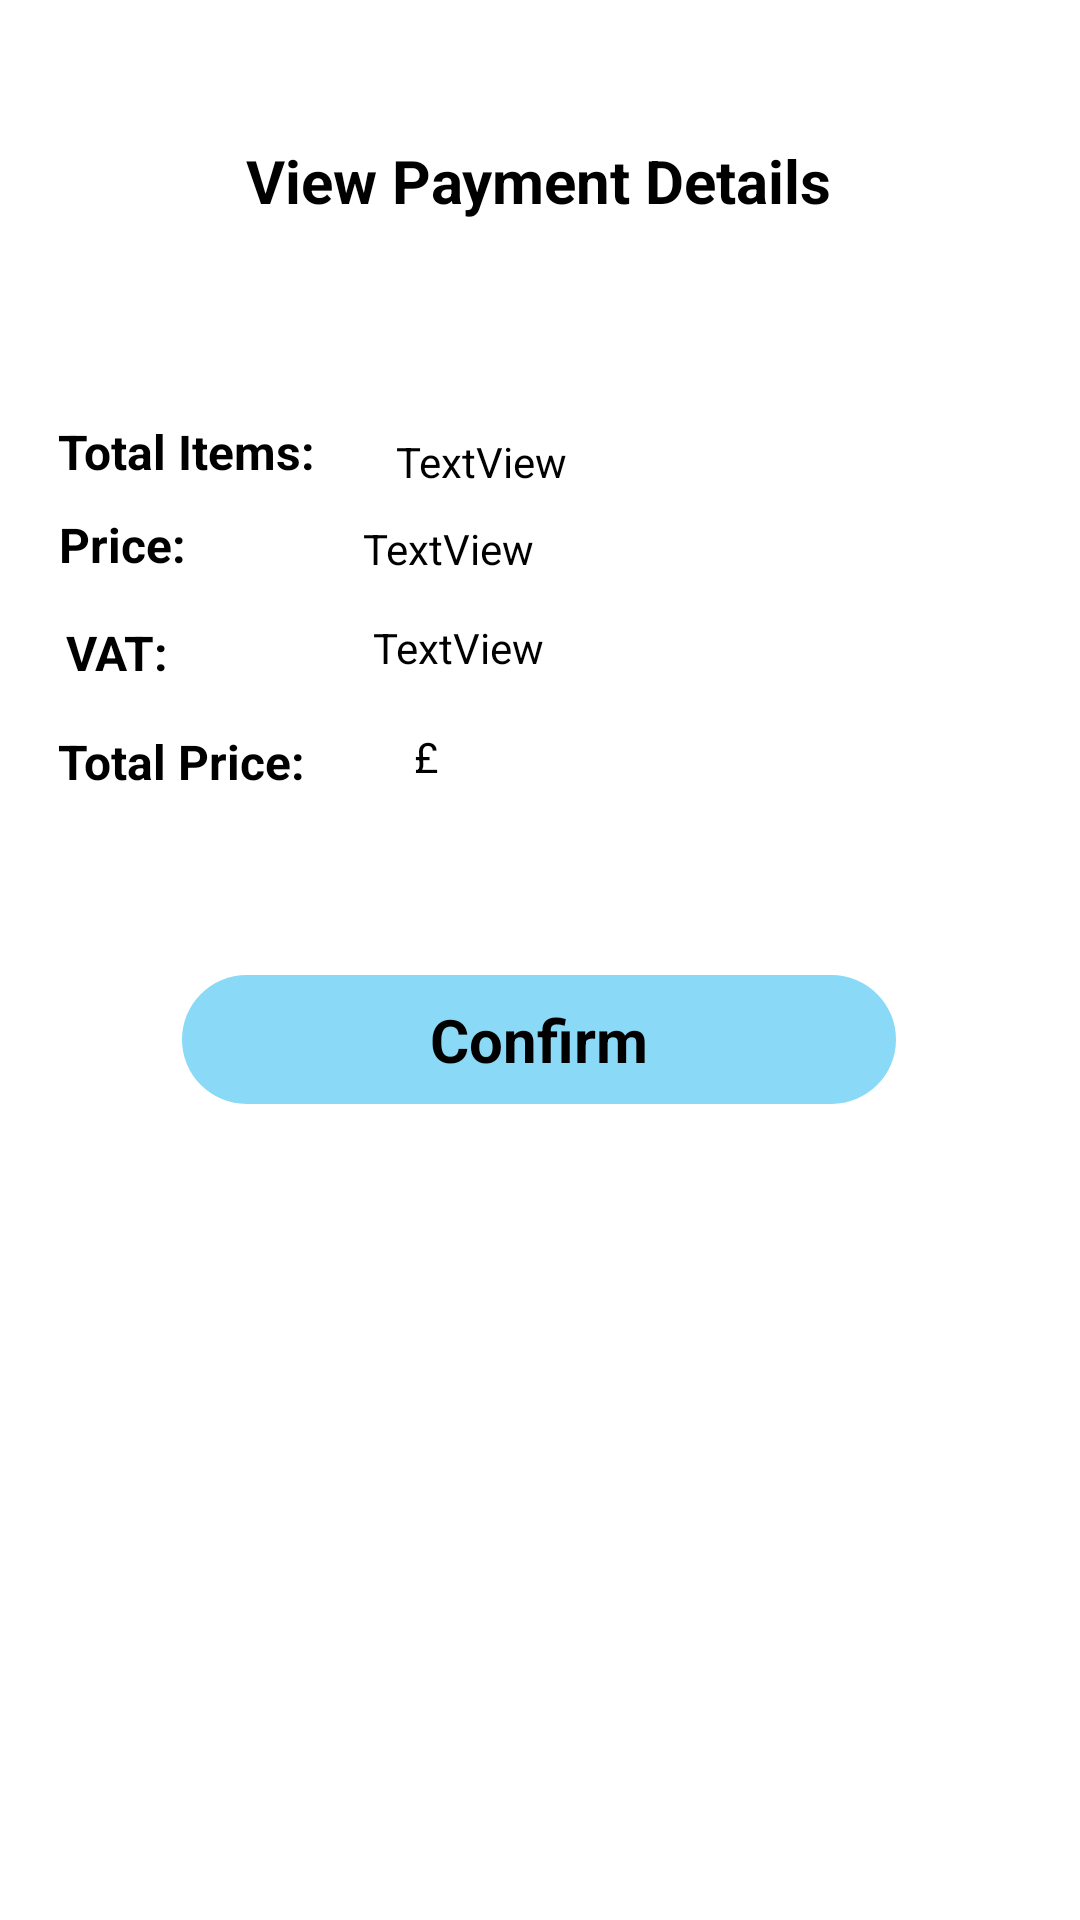

Reconstruct the res/layout file that produces this screen, plus the resources it refers to.
<!-- AndroidManifest.xml: application theme Theme.PharmaFriendApp -->
<!-- res/layout/activity_payment_order_details.xml -->
<?xml version="1.0" encoding="utf-8"?>
<androidx.constraintlayout.widget.ConstraintLayout xmlns:android="http://schemas.android.com/apk/res/android"
    xmlns:app="http://schemas.android.com/apk/res-auto"
    xmlns:tools="http://schemas.android.com/tools"
    android:layout_width="match_parent"
    android:layout_height="match_parent"
    tools:context=".PaymentOrderDetails">

    <androidx.constraintlayout.widget.ConstraintLayout
        android:id="@+id/confirmOrderButton"
        android:layout_width="238dp"
        android:layout_height="43dp"
        android:layout_marginBottom="272dp"
        android:background="@drawable/blue_button"
        app:layout_constraintBottom_toBottomOf="parent"
        app:layout_constraintEnd_toEndOf="parent"
        app:layout_constraintHorizontal_bias="0.497"
        app:layout_constraintStart_toStartOf="parent"
        app:layout_constraintVertical_bias="0.375">

        <TextView
            android:id="@+id/textView5"
            android:layout_width="wrap_content"
            android:layout_height="wrap_content"
            android:text="Confirm"
            android:textColor="#000000"
            android:textSize="20dp"
            android:textStyle="bold"
            app:layout_constraintBottom_toBottomOf="parent"
            app:layout_constraintEnd_toEndOf="parent"
            app:layout_constraintStart_toStartOf="parent"
            app:layout_constraintTop_toTopOf="parent" />
    </androidx.constraintlayout.widget.ConstraintLayout>

    <TextView
        android:id="@+id/textView35"
        android:layout_width="wrap_content"
        android:layout_height="wrap_content"
        android:text="View Payment Details"
        android:textColor="#000000"
        android:textSize="20sp"
        android:textStyle="bold"
        app:layout_constraintBottom_toBottomOf="parent"
        app:layout_constraintEnd_toEndOf="parent"
        app:layout_constraintHorizontal_bias="0.497"
        app:layout_constraintStart_toStartOf="parent"
        app:layout_constraintTop_toTopOf="parent"
        app:layout_constraintVertical_bias="0.076" />

    <TextView
        android:id="@+id/totalItems"
        android:layout_width="wrap_content"
        android:layout_height="wrap_content"
        android:text="Total Items:"
        android:textColor="#000000"
        android:textSize="16sp"
        android:textStyle="bold"
        app:layout_constraintBottom_toBottomOf="parent"
        app:layout_constraintEnd_toEndOf="parent"
        app:layout_constraintHorizontal_bias="0.07"
        app:layout_constraintStart_toStartOf="parent"
        app:layout_constraintTop_toTopOf="parent"
        app:layout_constraintVertical_bias="0.226" />

    <TextView
        android:id="@+id/VAT_Number"
        android:layout_width="wrap_content"
        android:layout_height="wrap_content"
        android:text="VAT:"
        android:textColor="#000000"
        android:textSize="16sp"
        android:textStyle="bold"
        app:layout_constraintBottom_toBottomOf="parent"
        app:layout_constraintEnd_toEndOf="parent"
        app:layout_constraintHorizontal_bias="0.068"
        app:layout_constraintStart_toStartOf="parent"
        app:layout_constraintTop_toTopOf="parent"
        app:layout_constraintVertical_bias="0.334" />

    <TextView
        android:id="@+id/totalPrice"
        android:layout_width="wrap_content"
        android:layout_height="wrap_content"
        android:text="Total Price:"
        android:textColor="#000000"
        android:textSize="16sp"
        android:textStyle="bold"
        app:layout_constraintBottom_toBottomOf="parent"
        app:layout_constraintEnd_toEndOf="parent"
        app:layout_constraintHorizontal_bias="0.07"
        app:layout_constraintStart_toStartOf="parent"
        app:layout_constraintTop_toTopOf="parent"
        app:layout_constraintVertical_bias="0.393" />

    <TextView
        android:id="@+id/numberTotalItems"
        android:layout_width="wrap_content"
        android:layout_height="wrap_content"
        android:text="TextView"
        android:textColor="#000000"
        android:textStyle="normal"
        app:layout_constraintBottom_toBottomOf="parent"
        app:layout_constraintEnd_toEndOf="parent"
        app:layout_constraintHorizontal_bias="0.136"
        app:layout_constraintStart_toEndOf="@+id/totalItems"
        app:layout_constraintTop_toBottomOf="@+id/textView35"
        app:layout_constraintVertical_bias="0.129" />

    <TextView
        android:id="@+id/numberVAT"
        android:layout_width="wrap_content"
        android:layout_height="wrap_content"
        android:text="TextView"
        android:textColor="#000000"
        app:layout_constraintBottom_toBottomOf="parent"
        app:layout_constraintEnd_toEndOf="parent"
        app:layout_constraintHorizontal_bias="0.276"
        app:layout_constraintStart_toEndOf="@+id/VAT_Number"
        app:layout_constraintTop_toTopOf="parent"
        app:layout_constraintVertical_bias="0.332" />

    <TextView
        android:id="@+id/price_total"
        android:layout_width="wrap_content"
        android:layout_height="wrap_content"
        android:text="£"
        android:textColor="#000000"
        app:layout_constraintBottom_toBottomOf="parent"
        app:layout_constraintEnd_toEndOf="parent"
        app:layout_constraintHorizontal_bias="0.145"
        app:layout_constraintStart_toEndOf="@+id/totalPrice"
        app:layout_constraintTop_toTopOf="parent"
        app:layout_constraintVertical_bias="0.391" />

    <TextView
        android:id="@+id/productPrice"
        android:layout_width="wrap_content"
        android:layout_height="wrap_content"
        android:text="Price:"
        android:textColor="#000000"
        android:textSize="16sp"
        android:textStyle="bold"
        app:layout_constraintBottom_toBottomOf="parent"
        app:layout_constraintEnd_toEndOf="parent"
        app:layout_constraintHorizontal_bias="0.062"
        app:layout_constraintStart_toStartOf="parent"
        app:layout_constraintTop_toTopOf="parent"
        app:layout_constraintVertical_bias="0.276" />

    <TextView
        android:id="@+id/price_product"
        android:layout_width="wrap_content"
        android:layout_height="wrap_content"
        android:text="TextView"
        android:textColor="#000000"
        app:layout_constraintBottom_toBottomOf="parent"
        app:layout_constraintEnd_toEndOf="parent"
        app:layout_constraintHorizontal_bias="0.399"
        app:layout_constraintStart_toStartOf="parent"
        app:layout_constraintTop_toTopOf="parent"
        app:layout_constraintVertical_bias="0.279" />

</androidx.constraintlayout.widget.ConstraintLayout>
<!-- resources referenced by this layout -->
<resources>
  <!-- drawable blue_button (drawable) -->
  <?xml version="1.0" encoding="utf-8"?>
  <selector xmlns:android="http://schemas.android.com/apk/res/android">
      <item>
          <shape android:shape="rectangle">
              <solid android:color="#8ADAF7"/>
              <corners android:radius="50dp"/>
          </shape>
      </item>
  </selector>
  <style name="Theme.PharmaFriendApp" parent="Theme.MaterialComponents.DayNight.NoActionBar">
          
          <item name="colorPrimary">@color/purple_500</item>
          <item name="colorPrimaryVariant">@color/purple_700</item>
          <item name="colorOnPrimary">@color/white</item>
          
          <item name="colorSecondary">@color/teal_200</item>
          <item name="colorSecondaryVariant">@color/teal_700</item>
          <item name="colorOnSecondary">@color/black</item>
          
          <item name="android:statusBarColor">?attr/colorPrimaryVariant</item>
          
      </style>
  <!-- not gathered from this repository: default colours our renderer supplied (Android Studio template values) -->
  <color name="purple_500">#FF6200EE</color>
  <color name="purple_700">#FF3700B3</color>
  <color name="teal_200">#FF03DAC5</color>
  <color name="teal_700">#FF018786</color>
  <color name="black">#FF000000</color>
  <color name="white">#FFFFFFFF</color>
</resources>
